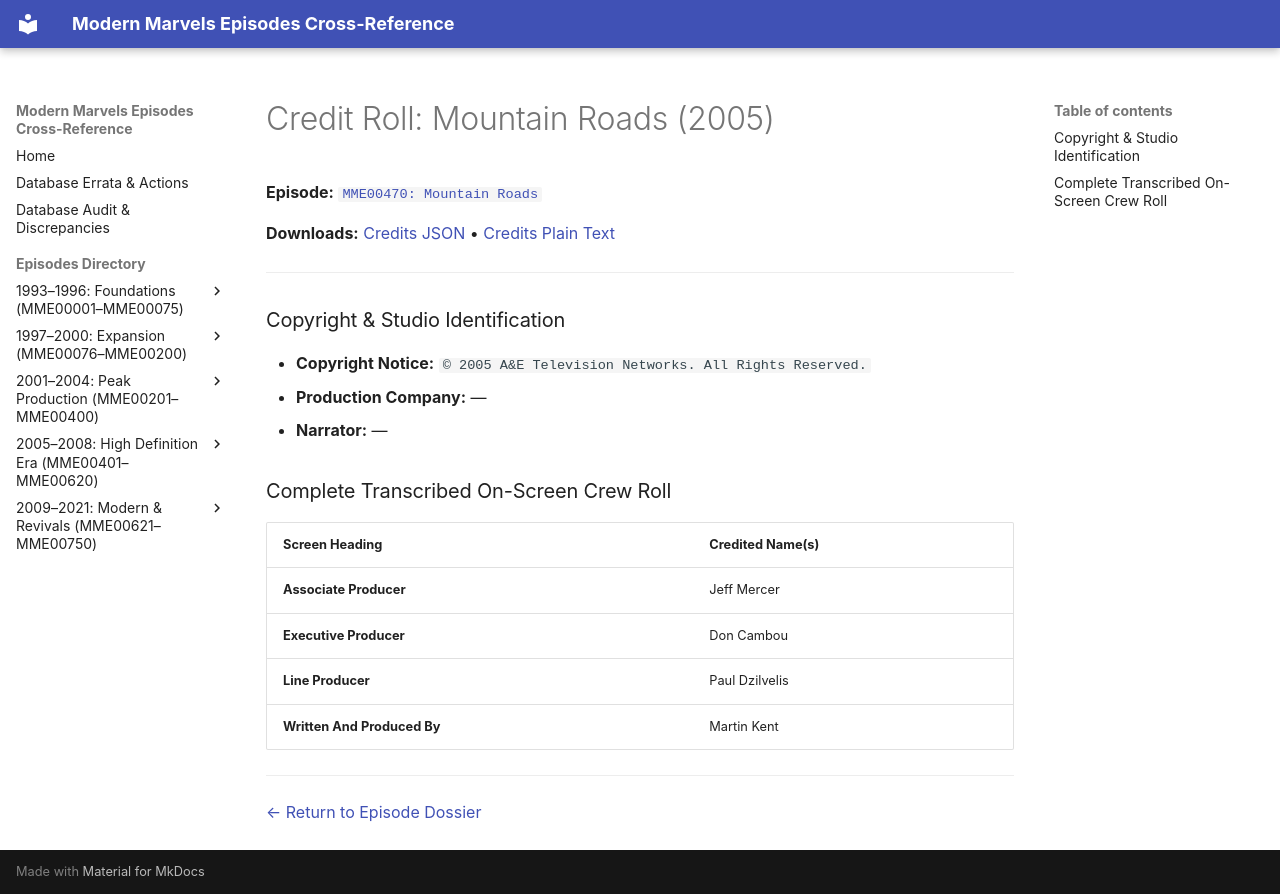

repository: ModernMarvelsFan/ModernMarvels · page: credits/MME00470-credits/index.html · generator: mkdocs

# Credit Roll: Mountain Roads (2005)
**Episode:** [`MME00470: Mountain Roads`](../episodes/MME00470.md)

**Downloads:** [Credits JSON](json/MME00470-credits.json) • [Credits Plain Text](txt/MME00470-credits.txt)

---

### Copyright & Studio Identification
* **Copyright Notice:** `© 2005 A&E Television Networks. All Rights Reserved.`
* **Production Company:** —
* **Narrator:** —

### Complete Transcribed On-Screen Crew Roll

| Screen Heading | Credited Name(s) |
| :--- | :--- |
| **Associate Producer** | Jeff Mercer |
| **Executive Producer** | Don Cambou |
| **Line Producer** | Paul Dzilvelis |
| **Written And Produced By** | Martin Kent |

---
[← Return to Episode Dossier](../episodes/MME00470.md)
